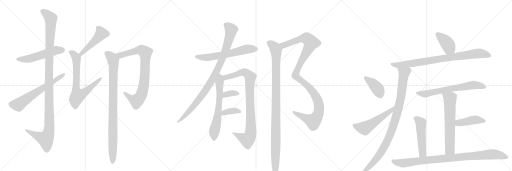
t = 0.00 s
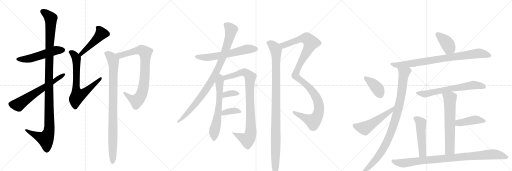
t = 4.12 s
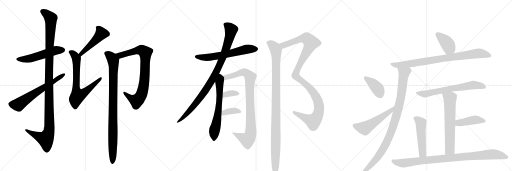
t = 8.25 s
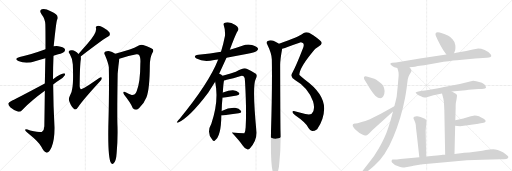
t = 12.37 s
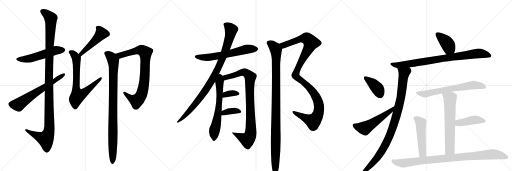
t = 16.50 s
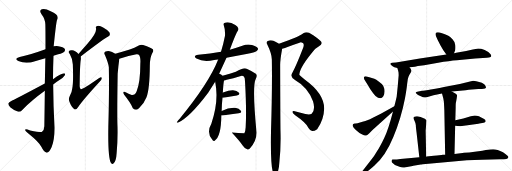
t = 20.62 s

The animated SVG that drew these frames (rendered in a browser with its animation timeline set to each time). Animation: 25 CSS @keyframes rules; one cycle of 20.62 s.

<svg version="1.1" viewBox="0 0 3072 1024" xmlns="http://www.w3.org/2000/svg">
  <g stroke="lightgray" stroke-dasharray="1,1" stroke-width="1" transform="scale(4, 4)">
    <line x1="0" y1="0" x2="256" y2="256"></line>
    <line x1="256" y1="0" x2="0" y2="256"></line>
    <line x1="128" y1="0" x2="128" y2="256"></line>
    <line x1="0" y1="128" x2="256" y2="128"></line>
    <line x1="256" y1="0" x2="512" y2="256"></line>
    <line x1="512" y1="0" x2="256" y2="256"></line>
    <line x1="384" y1="0" x2="384" y2="256"></line>
    <line x1="256" y1="128" x2="512" y2="128"></line>
    <line x1="512" y1="0" x2="768" y2="256"></line>
    <line x1="768" y1="0" x2="512" y2="256"></line>
    <line x1="640" y1="0" x2="640" y2="256"></line>
    <line x1="512" y1="128" x2="768" y2="128"></line>
  </g>
<g transform="scale(1, -1) translate(0, -850)">
   <style type="text/css">
    @keyframes keyframes0 {
      from {
       stroke: black;
       stroke-dashoffset: 529;
       stroke-width: 128;
       }
       63% {
       animation-timing-function: step-end;
       stroke: black;
       stroke-dashoffset: 0;
       stroke-width: 128;
       }
       to {
       stroke: black;
       stroke-width: 1024;
       }
       }
       #make-me-a-hanzi-animation-0 {
         animation: keyframes0 0.680501s both;
         animation-delay: 0.000000s;
         animation-timing-function: linear;
       }
    @keyframes keyframes1 {
      from {
       stroke: black;
       stroke-dashoffset: 1178;
       stroke-width: 128;
       }
       79% {
       animation-timing-function: step-end;
       stroke: black;
       stroke-dashoffset: 0;
       stroke-width: 128;
       }
       to {
       stroke: black;
       stroke-width: 1024;
       }
       }
       #make-me-a-hanzi-animation-1 {
         animation: keyframes1 1.208659s both;
         animation-delay: 0.680501s;
         animation-timing-function: linear;
       }
    @keyframes keyframes2 {
      from {
       stroke: black;
       stroke-dashoffset: 631;
       stroke-width: 128;
       }
       67% {
       animation-timing-function: step-end;
       stroke: black;
       stroke-dashoffset: 0;
       stroke-width: 128;
       }
       to {
       stroke: black;
       stroke-width: 1024;
       }
       }
       #make-me-a-hanzi-animation-2 {
         animation: keyframes2 0.763509s both;
         animation-delay: 1.889160s;
         animation-timing-function: linear;
       }
    @keyframes keyframes3 {
      from {
       stroke: black;
       stroke-dashoffset: 482;
       stroke-width: 128;
       }
       61% {
       animation-timing-function: step-end;
       stroke: black;
       stroke-dashoffset: 0;
       stroke-width: 128;
       }
       to {
       stroke: black;
       stroke-width: 1024;
       }
       }
       #make-me-a-hanzi-animation-3 {
         animation: keyframes3 0.642253s both;
         animation-delay: 2.652669s;
         animation-timing-function: linear;
       }
    @keyframes keyframes4 {
      from {
       stroke: black;
       stroke-dashoffset: 709;
       stroke-width: 128;
       }
       70% {
       animation-timing-function: step-end;
       stroke: black;
       stroke-dashoffset: 0;
       stroke-width: 128;
       }
       to {
       stroke: black;
       stroke-width: 1024;
       }
       }
       #make-me-a-hanzi-animation-4 {
         animation: keyframes4 0.826986s both;
         animation-delay: 3.294922s;
         animation-timing-function: linear;
       }
    @keyframes keyframes5 {
      from {
       stroke: black;
       stroke-dashoffset: 823;
       stroke-width: 128;
       }
       73% {
       animation-timing-function: step-end;
       stroke: black;
       stroke-dashoffset: 0;
       stroke-width: 128;
       }
       to {
       stroke: black;
       stroke-width: 1024;
       }
       }
       #make-me-a-hanzi-animation-5 {
         animation: keyframes5 0.919759s both;
         animation-delay: 4.121908s;
         animation-timing-function: linear;
       }
    @keyframes keyframes6 {
      from {
       stroke: black;
       stroke-dashoffset: 927;
       stroke-width: 128;
       }
       75% {
       animation-timing-function: step-end;
       stroke: black;
       stroke-dashoffset: 0;
       stroke-width: 128;
       }
       to {
       stroke: black;
       stroke-width: 1024;
       }
       }
       #make-me-a-hanzi-animation-6 {
         animation: keyframes6 1.004395s both;
         animation-delay: 5.041667s;
         animation-timing-function: linear;
       }
    @keyframes keyframes7 {
      from {
       stroke: black;
       stroke-dashoffset: 615;
       stroke-width: 128;
       }
       67% {
       animation-timing-function: step-end;
       stroke: black;
       stroke-dashoffset: 0;
       stroke-width: 128;
       }
       to {
       stroke: black;
       stroke-width: 1024;
       }
       }
       #make-me-a-hanzi-animation-7 {
         animation: keyframes7 0.750488s both;
         animation-delay: 6.046061s;
         animation-timing-function: linear;
       }
    @keyframes keyframes8 {
      from {
       stroke: black;
       stroke-dashoffset: 949;
       stroke-width: 128;
       }
       76% {
       animation-timing-function: step-end;
       stroke: black;
       stroke-dashoffset: 0;
       stroke-width: 128;
       }
       to {
       stroke: black;
       stroke-width: 1024;
       }
       }
       #make-me-a-hanzi-animation-8 {
         animation: keyframes8 1.022298s both;
         animation-delay: 6.796549s;
         animation-timing-function: linear;
       }
    @keyframes keyframes9 {
      from {
       stroke: black;
       stroke-dashoffset: 641;
       stroke-width: 128;
       }
       68% {
       animation-timing-function: step-end;
       stroke: black;
       stroke-dashoffset: 0;
       stroke-width: 128;
       }
       to {
       stroke: black;
       stroke-width: 1024;
       }
       }
       #make-me-a-hanzi-animation-9 {
         animation: keyframes9 0.771647s both;
         animation-delay: 7.818848s;
         animation-timing-function: linear;
       }
    @keyframes keyframes10 {
      from {
       stroke: black;
       stroke-dashoffset: 910;
       stroke-width: 128;
       }
       75% {
       animation-timing-function: step-end;
       stroke: black;
       stroke-dashoffset: 0;
       stroke-width: 128;
       }
       to {
       stroke: black;
       stroke-width: 1024;
       }
       }
       #make-me-a-hanzi-animation-10 {
         animation: keyframes10 0.990560s both;
         animation-delay: 8.590495s;
         animation-timing-function: linear;
       }
    @keyframes keyframes11 {
      from {
       stroke: black;
       stroke-dashoffset: 349;
       stroke-width: 128;
       }
       53% {
       animation-timing-function: step-end;
       stroke: black;
       stroke-dashoffset: 0;
       stroke-width: 128;
       }
       to {
       stroke: black;
       stroke-width: 1024;
       }
       }
       #make-me-a-hanzi-animation-11 {
         animation: keyframes11 0.534017s both;
         animation-delay: 9.581055s;
         animation-timing-function: linear;
       }
    @keyframes keyframes12 {
      from {
       stroke: black;
       stroke-dashoffset: 365;
       stroke-width: 128;
       }
       54% {
       animation-timing-function: step-end;
       stroke: black;
       stroke-dashoffset: 0;
       stroke-width: 128;
       }
       to {
       stroke: black;
       stroke-width: 1024;
       }
       }
       #make-me-a-hanzi-animation-12 {
         animation: keyframes12 0.547038s both;
         animation-delay: 10.115072s;
         animation-timing-function: linear;
       }
    @keyframes keyframes13 {
      from {
       stroke: black;
       stroke-dashoffset: 1140;
       stroke-width: 128;
       }
       79% {
       animation-timing-function: step-end;
       stroke: black;
       stroke-dashoffset: 0;
       stroke-width: 128;
       }
       to {
       stroke: black;
       stroke-width: 1024;
       }
       }
       #make-me-a-hanzi-animation-13 {
         animation: keyframes13 1.177734s both;
         animation-delay: 10.662109s;
         animation-timing-function: linear;
       }
    @keyframes keyframes14 {
      from {
       stroke: black;
       stroke-dashoffset: 1056;
       stroke-width: 128;
       }
       77% {
       animation-timing-function: step-end;
       stroke: black;
       stroke-dashoffset: 0;
       stroke-width: 128;
       }
       to {
       stroke: black;
       stroke-width: 1024;
       }
       }
       #make-me-a-hanzi-animation-14 {
         animation: keyframes14 1.109375s both;
         animation-delay: 11.839844s;
         animation-timing-function: linear;
       }
    @keyframes keyframes15 {
      from {
       stroke: black;
       stroke-dashoffset: 398;
       stroke-width: 128;
       }
       56% {
       animation-timing-function: step-end;
       stroke: black;
       stroke-dashoffset: 0;
       stroke-width: 128;
       }
       to {
       stroke: black;
       stroke-width: 1024;
       }
       }
       #make-me-a-hanzi-animation-15 {
         animation: keyframes15 0.573893s both;
         animation-delay: 12.949219s;
         animation-timing-function: linear;
       }
    @keyframes keyframes16 {
      from {
       stroke: black;
       stroke-dashoffset: 853;
       stroke-width: 128;
       }
       74% {
       animation-timing-function: step-end;
       stroke: black;
       stroke-dashoffset: 0;
       stroke-width: 128;
       }
       to {
       stroke: black;
       stroke-width: 1024;
       }
       }
       #make-me-a-hanzi-animation-16 {
         animation: keyframes16 0.944173s both;
         animation-delay: 13.523112s;
         animation-timing-function: linear;
       }
    @keyframes keyframes17 {
      from {
       stroke: black;
       stroke-dashoffset: 988;
       stroke-width: 128;
       }
       76% {
       animation-timing-function: step-end;
       stroke: black;
       stroke-dashoffset: 0;
       stroke-width: 128;
       }
       to {
       stroke: black;
       stroke-width: 1024;
       }
       }
       #make-me-a-hanzi-animation-17 {
         animation: keyframes17 1.054036s both;
         animation-delay: 14.467285s;
         animation-timing-function: linear;
       }
    @keyframes keyframes18 {
      from {
       stroke: black;
       stroke-dashoffset: 394;
       stroke-width: 128;
       }
       56% {
       animation-timing-function: step-end;
       stroke: black;
       stroke-dashoffset: 0;
       stroke-width: 128;
       }
       to {
       stroke: black;
       stroke-width: 1024;
       }
       }
       #make-me-a-hanzi-animation-18 {
         animation: keyframes18 0.570638s both;
         animation-delay: 15.521322s;
         animation-timing-function: linear;
       }
    @keyframes keyframes19 {
      from {
       stroke: black;
       stroke-dashoffset: 535;
       stroke-width: 128;
       }
       64% {
       animation-timing-function: step-end;
       stroke: black;
       stroke-dashoffset: 0;
       stroke-width: 128;
       }
       to {
       stroke: black;
       stroke-width: 1024;
       }
       }
       #make-me-a-hanzi-animation-19 {
         animation: keyframes19 0.685384s both;
         animation-delay: 16.091960s;
         animation-timing-function: linear;
       }
    @keyframes keyframes20 {
      from {
       stroke: black;
       stroke-dashoffset: 669;
       stroke-width: 128;
       }
       69% {
       animation-timing-function: step-end;
       stroke: black;
       stroke-dashoffset: 0;
       stroke-width: 128;
       }
       to {
       stroke: black;
       stroke-width: 1024;
       }
       }
       #make-me-a-hanzi-animation-20 {
         animation: keyframes20 0.794434s both;
         animation-delay: 16.777344s;
         animation-timing-function: linear;
       }
    @keyframes keyframes21 {
      from {
       stroke: black;
       stroke-dashoffset: 641;
       stroke-width: 128;
       }
       68% {
       animation-timing-function: step-end;
       stroke: black;
       stroke-dashoffset: 0;
       stroke-width: 128;
       }
       to {
       stroke: black;
       stroke-width: 1024;
       }
       }
       #make-me-a-hanzi-animation-21 {
         animation: keyframes21 0.771647s both;
         animation-delay: 17.571777s;
         animation-timing-function: linear;
       }
    @keyframes keyframes22 {
      from {
       stroke: black;
       stroke-dashoffset: 428;
       stroke-width: 128;
       }
       58% {
       animation-timing-function: step-end;
       stroke: black;
       stroke-dashoffset: 0;
       stroke-width: 128;
       }
       to {
       stroke: black;
       stroke-width: 1024;
       }
       }
       #make-me-a-hanzi-animation-22 {
         animation: keyframes22 0.598307s both;
         animation-delay: 18.343424s;
         animation-timing-function: linear;
       }
    @keyframes keyframes23 {
      from {
       stroke: black;
       stroke-dashoffset: 508;
       stroke-width: 128;
       }
       62% {
       animation-timing-function: step-end;
       stroke: black;
       stroke-dashoffset: 0;
       stroke-width: 128;
       }
       to {
       stroke: black;
       stroke-width: 1024;
       }
       }
       #make-me-a-hanzi-animation-23 {
         animation: keyframes23 0.663411s both;
         animation-delay: 18.941732s;
         animation-timing-function: linear;
       }
    @keyframes keyframes24 {
      from {
       stroke: black;
       stroke-dashoffset: 942;
       stroke-width: 128;
       }
       75% {
       animation-timing-function: step-end;
       stroke: black;
       stroke-dashoffset: 0;
       stroke-width: 128;
       }
       to {
       stroke: black;
       stroke-width: 1024;
       }
       }
       #make-me-a-hanzi-animation-24 {
         animation: keyframes24 1.016602s both;
         animation-delay: 19.605143s;
         animation-timing-function: linear;
       }
</style>
<path d="M 321 516 Q 334 522 349 525 Q 380 535 386 541 Q 393 550 388 558 Q 381 570 350 574 Q 335 575 322 573 L 273 555 Q 174 519 118 509 Q 81 499 110 485 Q 156 464 210 484 Q 240 493 272 502 L 321 516 Z" fill="lightgray"></path> 
<path d="M 269 306 Q 268 212 266 93 Q 265 69 252 60 Q 245 56 181 68 Q 148 81 151 71 Q 152 64 172 48 Q 233 -1 248 -30 Q 264 -63 280 -65 Q 295 -66 310 -31 Q 328 14 327 88 Q 320 215 319 344 L 318 376 Q 318 446 321 516 L 322 573 Q 337 717 342 731 Q 360 761 304 783 Q 270 802 251 795 Q 233 789 249 766 Q 271 738 272 705 Q 273 689 273 555 L 272 502 Q 271 438 269 350 L 269 306 Z" fill="lightgray"></path> 
<path d="M 269 350 Q 77 248 68 245 Q 53 239 50 230 Q 49 221 63 206 Q 82 190 106 182 Q 122 178 132 190 Q 189 248 269 306 L 319 344 Q 338 360 359 373 Q 378 383 388 398 Q 395 411 384 411 Q 368 410 318 376 L 269 350 Z" fill="lightgray"></path> 
<path d="M 484 512 Q 634 626 647 630 Q 666 640 656 657 Q 643 673 619 686 Q 597 699 584 695 Q 572 694 576 681 Q 583 653 522 585 Q 497 557 471 527 C 451 504 460 494 484 512 Z" fill="lightgray"></path> 
<path d="M 471 527 Q 449 548 434 549 Q 422 552 416 547 Q 407 540 418 528 Q 437 494 437 464 Q 441 358 434 323 Q 431 295 420 278 Q 408 257 418 237 Q 430 206 446 196 Q 456 189 468 208 Q 496 250 595 358 Q 611 373 611 380 Q 611 393 593 381 Q 494 312 485 315 Q 479 318 478 334 Q 479 461 485 494 Q 486 504 484 512 C 484 516 484 516 471 527 Z" fill="lightgray"></path> 
<path d="M 716 498 Q 774 517 819 525 Q 829 526 833 523 Q 845 510 842 468 Q 842 356 820 304 Q 810 279 790 281 Q 771 288 754 297 Q 732 307 745 282 Q 782 236 797 202 Q 819 183 835 203 Q 863 228 879 268 Q 898 317 899 457 Q 899 506 914 533 Q 924 546 917 555 Q 908 565 859 581 Q 840 587 824 573 Q 799 558 692 528 C 663 520 687 489 716 498 Z" fill="lightgray"></path> 
<path d="M 692 528 Q 670 543 658 544 Q 646 548 630 540 Q 621 531 629 522 Q 651 470 653 447 Q 656 308 650 89 Q 647 -98 666 -127 Q 672 -134 679 -132 Q 697 -120 700 -65 Q 707 13 705 90 Q 702 156 706 409 Q 710 454 716 498 C 718 513 718 513 692 528 Z" fill="lightgray"></path> 
<path d="M 1359 504 Q 1420 517 1486 529 Q 1535 539 1542 547 Q 1551 554 1547 562 Q 1540 574 1512 581 Q 1484 588 1454 577 Q 1417 564 1379 553 L 1326 540 Q 1262 528 1190 522 Q 1154 516 1179 500 Q 1221 476 1285 491 Q 1295 494 1309 494 L 1359 504 Z" fill="lightgray"></path> 
<path d="M 1315 408 L 1359 504 L 1379 553 Q 1418 658 1427 667 Q 1433 674 1429 683 Q 1426 692 1412 701 Q 1375 725 1346 713 Q 1339 709 1343 698 Q 1352 674 1350 637 Q 1340 586 1326 540 L 1309 494 Q 1254 353 1078 139 Q 1071 132 1063 121 Q 1056 115 1067 114 Q 1136 144 1249 294 L 1291 361 L 1315 408 Z" fill="lightgray"></path> 
<path d="M 1330 185 Q 1331 230 1335 264 L 1337 295 Q 1340 349 1344 368 C 1347 388 1347 388 1335 397 Q 1328 404 1315 408 C 1287 420 1285 390 1291 361 Q 1315 246 1268 109 Q 1238 57 1272 15 Q 1279 2 1288 7 Q 1327 32 1328 158 L 1330 185 Z" fill="lightgray"></path> 
<path d="M 1344 368 Q 1351 369 1360 372 Q 1400 382 1440 394 Q 1455 400 1463 392 Q 1470 385 1470 364 Q 1480 192 1474 87 Q 1473 63 1466 52 Q 1430 53 1392 56 Q 1391 56 1392 54 Q 1434 9 1456 -22 Q 1468 -40 1483 -45 Q 1490 -49 1499 -40 Q 1541 8 1539 58 Q 1512 340 1535 379 Q 1547 398 1535 408 Q 1514 424 1480 439 Q 1462 448 1415 420 Q 1382 408 1335 397 C 1306 390 1315 361 1344 368 Z" fill="lightgray"></path> 
<path d="M 1335 264 L 1341 264 Q 1387 273 1421 278 Q 1443 284 1434 295 Q 1422 308 1398 310 Q 1376 311 1338 296 Q 1337 296 1337 295 C 1311 280 1305 264 1335 264 Z" fill="lightgray"></path> 
<path d="M 1328 158 L 1335 158 Q 1390 165 1432 171 Q 1454 175 1445 187 Q 1435 200 1411 204 Q 1374 207 1330 185 C 1303 172 1298 158 1328 158 Z" fill="lightgray"></path> 
<path d="M 1693 559 Q 1709 560 1729 570 Q 1768 585 1801 596 Q 1805 599 1817 593 Q 1827 586 1819 564 Q 1777 455 1755 416 Q 1748 404 1749 397 Q 1748 384 1770 371 Q 1846 328 1878 244 Q 1894 193 1870 168 Q 1857 161 1832 167 L 1763 185 Q 1756 186 1755 179 Q 1756 172 1771 159 Q 1837 114 1851 83 Q 1860 67 1873 65 Q 1886 64 1903 76 Q 1943 130 1945 198 Q 1946 288 1830 372 Q 1797 399 1796 402 Q 1796 441 1867 529 Q 1886 559 1914 573 Q 1944 591 1917 611 Q 1878 644 1854 655 Q 1835 661 1820 651 Q 1793 629 1674 588 C 1646 578 1664 551 1693 559 Z" fill="lightgray"></path> 
<path d="M 1674 588 Q 1646 606 1633 608 Q 1620 612 1604 603 Q 1595 596 1603 585 Q 1630 530 1631 494 Q 1634 326 1626 63 Q 1622 -165 1642 -191 Q 1648 -198 1655 -196 Q 1673 -184 1676 -126 Q 1686 -32 1683 63 Q 1682 99 1681 461 Q 1681 494 1693 559 C 1696 575 1696 575 1674 588 Z" fill="lightgray"></path> 
<path d="M 2724 531 L 2731 550 Q 2734 560 2732 580 Q 2730 599 2715 615 Q 2700 631 2690 636 Q 2624 668 2614 652 Q 2612 646 2614 640 Q 2616 634 2627 610 L 2644 577 L 2660 550 L 2678 524 C 2695 499 2714 503 2724 531 Z" fill="lightgray"></path> 
<path d="M 2457 447 L 2490 451 L 2507 455 L 2545 460 L 2629 474 Q 2697 486 2742 489 L 2851 500 L 2921 505 Q 2935 506 2940 508 Q 2953 511 2943.5 525.5 Q 2934 540 2908 550.5 Q 2882 561 2862 559 L 2837 554 Q 2817 549 2797 545 L 2737 534 Q 2734 532 2724 531 L 2678 524 L 2519 500 L 2376 476 L 2354 474 Q 2345 472 2342 469 Q 2341 465 2350 458 Q 2354 456 2358 452 Q 2362 448 2384 443 L 2457 447 Z" fill="lightgray"></path> 
<path d="M 2358 182 Q 2330 74 2306 24 Q 2282 -27 2262 -57 Q 2244 -89 2225 -111 L 2176 -174 L 2159 -193 Q 2149 -206 2154 -210 Q 2159 -213 2166 -208 L 2192 -187 Q 2229 -159 2247 -142 Q 2313 -85 2360 29 Q 2407 143 2430 262 Q 2440 317 2443 349 Q 2446 380 2451 390 Q 2455 400 2462 411 Q 2469 422 2469 426 Q 2465 440 2457 447 C 2442 473 2375 472 2384 443 L 2389 427 Q 2392 420 2392 400 L 2387 340 L 2380 271 Q 2377 256 2366 214 L 2358 182 Z" fill="lightgray"></path> 
<path d="M 2200 392 Q 2189 394 2185.5 391 Q 2182 388 2184 383 Q 2184 376 2187 372 L 2204 346 L 2222 315 Q 2237 292 2253 275 Q 2285 248 2300 274 Q 2316 303 2299 336 Q 2292 349 2274 361 Q 2256 375 2246 378 L 2216 388 L 2200 392 Z" fill="lightgray"></path> 
<path d="M 2116 101 Q 2115 89 2137 70 Q 2158 50 2174 44 Q 2187 37 2192 38 Q 2196 38 2206 43 L 2216 51 L 2235 71 L 2358 182 C 2380 202 2392 229 2366 214 L 2285 168 L 2237 144 Q 2219 133 2204 129 Q 2194 124 2175 120 L 2145 112 Q 2132 110 2129 110 Q 2116 110 2116 101 Z" fill="lightgray"></path> 
<path d="M 2711 302 L 2794 310 Q 2812 312 2831 314 L 2870 317 L 2891 317 Q 2916 318 2916 326 Q 2916 334 2905.5 345 Q 2895 356 2869 361 Q 2843 366 2839 366 Q 2835 366 2820 362 L 2802 357 L 2759 347 L 2680 332 Q 2652 326 2594 316 Q 2536 306 2533 306 L 2510 302 Q 2484 298 2500 289 Q 2505 282 2514.5 278.5 Q 2524 275 2538 268 Q 2553 266 2560 267 L 2601 279 L 2652 290 L 2711 302 Z" fill="lightgray"></path> 
<path d="M 2727 -73 L 2731 96 L 2732 130 L 2734 205 Q 2734 234 2736 238 Q 2737 242 2740 260 Q 2743 278 2742 279 Q 2740 286 2732 290 Q 2727 294 2711 302 C 2684 316 2644 319 2652 290 L 2660 260 Q 2665 240 2665 211 L 2666 189 L 2671 -78 C 2672 -108 2726 -103 2727 -73 Z" fill="lightgray"></path> 
<path d="M 2731 96 L 2761 94 L 2871 108 L 2874 110 L 2876 110 L 2902 114 Q 2912 115 2914 123 Q 2915 131 2902 138 Q 2872 158 2849 158 L 2825 154 L 2780 140 L 2732 130 C 2703 124 2701 98 2731 96 Z" fill="lightgray"></path> 
<path d="M 2557 -89 L 2554 66 L 2559 128 Q 2558 131 2549 138 Q 2516 156 2499 153 Q 2482 150 2481 146 Q 2479 142 2487 126 Q 2495 109 2495 100 Q 2495 91 2499 59 L 2516 -93 C 2519 -123 2558 -119 2557 -89 Z" fill="lightgray"></path> 
<path d="M 2467 -147 Q 2477 -145 2480 -144 L 2525 -136 Q 2527 -136 2537 -135 L 2604 -128 L 2801 -111 L 2892 -108 L 3003 -105 Q 3050 -105 3050 -92 Q 3051 -89 3045 -83.5 Q 3039 -78 3018 -63 Q 2983 -44 2959 -44 L 2939 -46 L 2915 -49 L 2894 -53 L 2837 -61 Q 2820 -64 2784 -66 Q 2778 -68 2763 -69 L 2727 -73 L 2671 -78 L 2657 -78 Q 2644 -79 2603 -84 L 2573 -87 L 2559 -88 L 2557 -89 L 2516 -93 L 2484 -96 L 2402 -103 Q 2377 -106 2369 -106 L 2356 -106 Q 2352 -106 2350 -112.5 Q 2348 -119 2352 -124 Q 2366 -142 2397 -150 Q 2411 -156 2426 -154 L 2467 -147 Z" fill="lightgray"></path> 
      <clipPath id="make-me-a-hanzi-clip-0">
      <path d="M 321 516 Q 334 522 349 525 Q 380 535 386 541 Q 393 550 388 558 Q 381 570 350 574 Q 335 575 322 573 L 273 555 Q 174 519 118 509 Q 81 499 110 485 Q 156 464 210 484 Q 240 493 272 502 L 321 516 Z" fill="lightgray"></path>
      </clipPath>
      <path clip-path="url(#make-me-a-hanzi-clip-0)" d="M 111 498 L 170 497 L 331 548 L 376 551 " fill="none" id="make-me-a-hanzi-animation-0" stroke-dasharray="401 802" stroke-linecap="round"></path>

      <clipPath id="make-me-a-hanzi-clip-1">
      <path d="M 269 306 Q 268 212 266 93 Q 265 69 252 60 Q 245 56 181 68 Q 148 81 151 71 Q 152 64 172 48 Q 233 -1 248 -30 Q 264 -63 280 -65 Q 295 -66 310 -31 Q 328 14 327 88 Q 320 215 319 344 L 318 376 Q 318 446 321 516 L 322 573 Q 337 717 342 731 Q 360 761 304 783 Q 270 802 251 795 Q 233 789 249 766 Q 271 738 272 705 Q 273 689 273 555 L 272 502 Q 271 438 269 350 L 269 306 Z" fill="lightgray"></path>
      </clipPath>
      <path clip-path="url(#make-me-a-hanzi-clip-1)" d="M 257 780 L 274 772 L 305 739 L 293 392 L 296 79 L 290 47 L 274 17 L 170 61 L 168 68 L 157 68 " fill="none" id="make-me-a-hanzi-animation-1" stroke-dasharray="1050 2100" stroke-linecap="round"></path>

      <clipPath id="make-me-a-hanzi-clip-2">
      <path d="M 269 350 Q 77 248 68 245 Q 53 239 50 230 Q 49 221 63 206 Q 82 190 106 182 Q 122 178 132 190 Q 189 248 269 306 L 319 344 Q 338 360 359 373 Q 378 383 388 398 Q 395 411 384 411 Q 368 410 318 376 L 269 350 Z" fill="lightgray"></path>
      </clipPath>
      <path clip-path="url(#make-me-a-hanzi-clip-2)" d="M 62 228 L 110 222 L 241 314 L 382 403 " fill="none" id="make-me-a-hanzi-animation-2" stroke-dasharray="503 1006" stroke-linecap="round"></path>

      <clipPath id="make-me-a-hanzi-clip-3">
      <path d="M 484 512 Q 634 626 647 630 Q 666 640 656 657 Q 643 673 619 686 Q 597 699 584 695 Q 572 694 576 681 Q 583 653 522 585 Q 497 557 471 527 C 451 504 460 494 484 512 Z" fill="lightgray"></path>
      </clipPath>
      <path clip-path="url(#make-me-a-hanzi-clip-3)" d="M 584 686 L 609 650 L 528 563 L 495 537 L 491 527 L 481 529 " fill="none" id="make-me-a-hanzi-animation-3" stroke-dasharray="354 708" stroke-linecap="round"></path>

      <clipPath id="make-me-a-hanzi-clip-4">
      <path d="M 471 527 Q 449 548 434 549 Q 422 552 416 547 Q 407 540 418 528 Q 437 494 437 464 Q 441 358 434 323 Q 431 295 420 278 Q 408 257 418 237 Q 430 206 446 196 Q 456 189 468 208 Q 496 250 595 358 Q 611 373 611 380 Q 611 393 593 381 Q 494 312 485 315 Q 479 318 478 334 Q 479 461 485 494 Q 486 504 484 512 C 484 516 484 516 471 527 Z" fill="lightgray"></path>
      </clipPath>
      <path clip-path="url(#make-me-a-hanzi-clip-4)" d="M 424 538 L 450 516 L 459 495 L 457 310 L 467 277 L 506 294 L 565 349 L 581 356 L 584 369 L 595 370 L 602 379 " fill="none" id="make-me-a-hanzi-animation-4" stroke-dasharray="581 1162" stroke-linecap="round"></path>

      <clipPath id="make-me-a-hanzi-clip-5">
      <path d="M 716 498 Q 774 517 819 525 Q 829 526 833 523 Q 845 510 842 468 Q 842 356 820 304 Q 810 279 790 281 Q 771 288 754 297 Q 732 307 745 282 Q 782 236 797 202 Q 819 183 835 203 Q 863 228 879 268 Q 898 317 899 457 Q 899 506 914 533 Q 924 546 917 555 Q 908 565 859 581 Q 840 587 824 573 Q 799 558 692 528 C 663 520 687 489 716 498 Z" fill="lightgray"></path>
      </clipPath>
      <path clip-path="url(#make-me-a-hanzi-clip-5)" d="M 704 529 L 723 518 L 848 551 L 872 535 L 866 367 L 844 274 L 820 246 L 790 258 L 747 291 " fill="none" id="make-me-a-hanzi-animation-5" stroke-dasharray="695 1390" stroke-linecap="round"></path>

      <clipPath id="make-me-a-hanzi-clip-6">
      <path d="M 692 528 Q 670 543 658 544 Q 646 548 630 540 Q 621 531 629 522 Q 651 470 653 447 Q 656 308 650 89 Q 647 -98 666 -127 Q 672 -134 679 -132 Q 697 -120 700 -65 Q 707 13 705 90 Q 702 156 706 409 Q 710 454 716 498 C 718 513 718 513 692 528 Z" fill="lightgray"></path>
      </clipPath>
      <path clip-path="url(#make-me-a-hanzi-clip-6)" d="M 637 531 L 671 503 L 682 465 L 675 -122 " fill="none" id="make-me-a-hanzi-animation-6" stroke-dasharray="799 1598" stroke-linecap="round"></path>

      <clipPath id="make-me-a-hanzi-clip-7">
      <path d="M 1359 504 Q 1420 517 1486 529 Q 1535 539 1542 547 Q 1551 554 1547 562 Q 1540 574 1512 581 Q 1484 588 1454 577 Q 1417 564 1379 553 L 1326 540 Q 1262 528 1190 522 Q 1154 516 1179 500 Q 1221 476 1285 491 Q 1295 494 1309 494 L 1359 504 Z" fill="lightgray"></path>
      </clipPath>
      <path clip-path="url(#make-me-a-hanzi-clip-7)" d="M 1182 512 L 1228 505 L 1272 509 L 1469 554 L 1535 558 " fill="none" id="make-me-a-hanzi-animation-7" stroke-dasharray="487 974" stroke-linecap="round"></path>

      <clipPath id="make-me-a-hanzi-clip-8">
      <path d="M 1315 408 L 1359 504 L 1379 553 Q 1418 658 1427 667 Q 1433 674 1429 683 Q 1426 692 1412 701 Q 1375 725 1346 713 Q 1339 709 1343 698 Q 1352 674 1350 637 Q 1340 586 1326 540 L 1309 494 Q 1254 353 1078 139 Q 1071 132 1063 121 Q 1056 115 1067 114 Q 1136 144 1249 294 L 1291 361 L 1315 408 Z" fill="lightgray"></path>
      </clipPath>
      <path clip-path="url(#make-me-a-hanzi-clip-8)" d="M 1355 703 L 1387 673 L 1380 637 L 1347 531 L 1300 423 L 1269 365 L 1188 246 L 1131 179 L 1069 120 " fill="none" id="make-me-a-hanzi-animation-8" stroke-dasharray="821 1642" stroke-linecap="round"></path>

      <clipPath id="make-me-a-hanzi-clip-9">
      <path d="M 1330 185 Q 1331 230 1335 264 L 1337 295 Q 1340 349 1344 368 C 1347 388 1347 388 1335 397 Q 1328 404 1315 408 C 1287 420 1285 390 1291 361 Q 1315 246 1268 109 Q 1238 57 1272 15 Q 1279 2 1288 7 Q 1327 32 1328 158 L 1330 185 Z" fill="lightgray"></path>
      </clipPath>
      <path clip-path="url(#make-me-a-hanzi-clip-9)" d="M 1318 399 L 1322 389 L 1316 244 L 1283 17 " fill="none" id="make-me-a-hanzi-animation-9" stroke-dasharray="513 1026" stroke-linecap="round"></path>

      <clipPath id="make-me-a-hanzi-clip-10">
      <path d="M 1344 368 Q 1351 369 1360 372 Q 1400 382 1440 394 Q 1455 400 1463 392 Q 1470 385 1470 364 Q 1480 192 1474 87 Q 1473 63 1466 52 Q 1430 53 1392 56 Q 1391 56 1392 54 Q 1434 9 1456 -22 Q 1468 -40 1483 -45 Q 1490 -49 1499 -40 Q 1541 8 1539 58 Q 1512 340 1535 379 Q 1547 398 1535 408 Q 1514 424 1480 439 Q 1462 448 1415 420 Q 1382 408 1335 397 C 1306 390 1315 361 1344 368 Z" fill="lightgray"></path>
      </clipPath>
      <path clip-path="url(#make-me-a-hanzi-clip-10)" d="M 1346 377 L 1354 386 L 1460 418 L 1478 413 L 1502 389 L 1498 301 L 1506 68 L 1499 33 L 1484 13 L 1475 15 L 1400 50 L 1400 55 " fill="none" id="make-me-a-hanzi-animation-10" stroke-dasharray="782 1564" stroke-linecap="round"></path>

      <clipPath id="make-me-a-hanzi-clip-11">
      <path d="M 1335 264 L 1341 264 Q 1387 273 1421 278 Q 1443 284 1434 295 Q 1422 308 1398 310 Q 1376 311 1338 296 Q 1337 296 1337 295 C 1311 280 1305 264 1335 264 Z" fill="lightgray"></path>
      </clipPath>
      <path clip-path="url(#make-me-a-hanzi-clip-11)" d="M 1338 272 L 1347 274 L 1353 285 L 1382 291 L 1424 289 " fill="none" id="make-me-a-hanzi-animation-11" stroke-dasharray="221 442" stroke-linecap="round"></path>

      <clipPath id="make-me-a-hanzi-clip-12">
      <path d="M 1328 158 L 1335 158 Q 1390 165 1432 171 Q 1454 175 1445 187 Q 1435 200 1411 204 Q 1374 207 1330 185 C 1303 172 1298 158 1328 158 Z" fill="lightgray"></path>
      </clipPath>
      <path clip-path="url(#make-me-a-hanzi-clip-12)" d="M 1332 165 L 1345 175 L 1382 184 L 1436 181 " fill="none" id="make-me-a-hanzi-animation-12" stroke-dasharray="237 474" stroke-linecap="round"></path>

      <clipPath id="make-me-a-hanzi-clip-13">
      <path d="M 1693 559 Q 1709 560 1729 570 Q 1768 585 1801 596 Q 1805 599 1817 593 Q 1827 586 1819 564 Q 1777 455 1755 416 Q 1748 404 1749 397 Q 1748 384 1770 371 Q 1846 328 1878 244 Q 1894 193 1870 168 Q 1857 161 1832 167 L 1763 185 Q 1756 186 1755 179 Q 1756 172 1771 159 Q 1837 114 1851 83 Q 1860 67 1873 65 Q 1886 64 1903 76 Q 1943 130 1945 198 Q 1946 288 1830 372 Q 1797 399 1796 402 Q 1796 441 1867 529 Q 1886 559 1914 573 Q 1944 591 1917 611 Q 1878 644 1854 655 Q 1835 661 1820 651 Q 1793 629 1674 588 C 1646 578 1664 551 1693 559 Z" fill="lightgray"></path>
      </clipPath>
      <path clip-path="url(#make-me-a-hanzi-clip-13)" d="M 1686 589 L 1705 579 L 1801 616 L 1837 621 L 1866 595 L 1792 453 L 1773 398 L 1842 340 L 1884 290 L 1911 234 L 1912 180 L 1899 145 L 1878 124 L 1762 177 " fill="none" id="make-me-a-hanzi-animation-13" stroke-dasharray="1012 2024" stroke-linecap="round"></path>

      <clipPath id="make-me-a-hanzi-clip-14">
      <path d="M 1674 588 Q 1646 606 1633 608 Q 1620 612 1604 603 Q 1595 596 1603 585 Q 1630 530 1631 494 Q 1634 326 1626 63 Q 1622 -165 1642 -191 Q 1648 -198 1655 -196 Q 1673 -184 1676 -126 Q 1686 -32 1683 63 Q 1682 99 1681 461 Q 1681 494 1693 559 C 1696 575 1696 575 1674 588 Z" fill="lightgray"></path>
      </clipPath>
      <path clip-path="url(#make-me-a-hanzi-clip-14)" d="M 1611 594 L 1649 565 L 1657 519 L 1651 -186 " fill="none" id="make-me-a-hanzi-animation-14" stroke-dasharray="928 1856" stroke-linecap="round"></path>

      <clipPath id="make-me-a-hanzi-clip-15">
      <path d="M 2724 531 L 2731 550 Q 2734 560 2732 580 Q 2730 599 2715 615 Q 2700 631 2690 636 Q 2624 668 2614 652 Q 2612 646 2614 640 Q 2616 634 2627 610 L 2644 577 L 2660 550 L 2678 524 C 2695 499 2714 503 2724 531 Z" fill="lightgray"></path>
      </clipPath>
      <path clip-path="url(#make-me-a-hanzi-clip-15)" d="M 2623 646 L 2674 602 L 2715 540 " fill="none" id="make-me-a-hanzi-animation-15" stroke-dasharray="270 540" stroke-linecap="round"></path>

      <clipPath id="make-me-a-hanzi-clip-16">
      <path d="M 2457 447 L 2490 451 L 2507 455 L 2545 460 L 2629 474 Q 2697 486 2742 489 L 2851 500 L 2921 505 Q 2935 506 2940 508 Q 2953 511 2943.5 525.5 Q 2934 540 2908 550.5 Q 2882 561 2862 559 L 2837 554 Q 2817 549 2797 545 L 2737 534 Q 2734 532 2724 531 L 2678 524 L 2519 500 L 2376 476 L 2354 474 Q 2345 472 2342 469 Q 2341 465 2350 458 Q 2354 456 2358 452 Q 2362 448 2384 443 L 2457 447 Z" fill="lightgray"></path>
      </clipPath>
      <path clip-path="url(#make-me-a-hanzi-clip-16)" d="M 2350 466 L 2379 459 L 2419 463 L 2861 530 L 2892 530 L 2939 517 " fill="none" id="make-me-a-hanzi-animation-16" stroke-dasharray="725 1450" stroke-linecap="round"></path>

      <clipPath id="make-me-a-hanzi-clip-17">
      <path d="M 2358 182 Q 2330 74 2306 24 Q 2282 -27 2262 -57 Q 2244 -89 2225 -111 L 2176 -174 L 2159 -193 Q 2149 -206 2154 -210 Q 2159 -213 2166 -208 L 2192 -187 Q 2229 -159 2247 -142 Q 2313 -85 2360 29 Q 2407 143 2430 262 Q 2440 317 2443 349 Q 2446 380 2451 390 Q 2455 400 2462 411 Q 2469 422 2469 426 Q 2465 440 2457 447 C 2442 473 2375 472 2384 443 L 2389 427 Q 2392 420 2392 400 L 2387 340 L 2380 271 Q 2377 256 2366 214 L 2358 182 Z" fill="lightgray"></path>
      </clipPath>
      <path clip-path="url(#make-me-a-hanzi-clip-17)" d="M 2391 441 L 2424 410 L 2401 245 L 2347 59 L 2321 -3 L 2265 -94 L 2160 -205 " fill="none" id="make-me-a-hanzi-animation-17" stroke-dasharray="860 1720" stroke-linecap="round"></path>

      <clipPath id="make-me-a-hanzi-clip-18">
      <path d="M 2200 392 Q 2189 394 2185.5 391 Q 2182 388 2184 383 Q 2184 376 2187 372 L 2204 346 L 2222 315 Q 2237 292 2253 275 Q 2285 248 2300 274 Q 2316 303 2299 336 Q 2292 349 2274 361 Q 2256 375 2246 378 L 2216 388 L 2200 392 Z" fill="lightgray"></path>
      </clipPath>
      <path clip-path="url(#make-me-a-hanzi-clip-18)" d="M 2193 385 L 2258 328 L 2281 282 " fill="none" id="make-me-a-hanzi-animation-18" stroke-dasharray="266 532" stroke-linecap="round"></path>

      <clipPath id="make-me-a-hanzi-clip-19">
      <path d="M 2116 101 Q 2115 89 2137 70 Q 2158 50 2174 44 Q 2187 37 2192 38 Q 2196 38 2206 43 L 2216 51 L 2235 71 L 2358 182 C 2380 202 2392 229 2366 214 L 2285 168 L 2237 144 Q 2219 133 2204 129 Q 2194 124 2175 120 L 2145 112 Q 2132 110 2129 110 Q 2116 110 2116 101 Z" fill="lightgray"></path>
      </clipPath>
      <path clip-path="url(#make-me-a-hanzi-clip-19)" d="M 2127 99 L 2192 83 L 2344 186 L 2359 210 " fill="none" id="make-me-a-hanzi-animation-19" stroke-dasharray="407 814" stroke-linecap="round"></path>

      <clipPath id="make-me-a-hanzi-clip-20">
      <path d="M 2711 302 L 2794 310 Q 2812 312 2831 314 L 2870 317 L 2891 317 Q 2916 318 2916 326 Q 2916 334 2905.5 345 Q 2895 356 2869 361 Q 2843 366 2839 366 Q 2835 366 2820 362 L 2802 357 L 2759 347 L 2680 332 Q 2652 326 2594 316 Q 2536 306 2533 306 L 2510 302 Q 2484 298 2500 289 Q 2505 282 2514.5 278.5 Q 2524 275 2538 268 Q 2553 266 2560 267 L 2601 279 L 2652 290 L 2711 302 Z" fill="lightgray"></path>
      </clipPath>
      <path clip-path="url(#make-me-a-hanzi-clip-20)" d="M 2503 297 L 2525 289 L 2555 288 L 2839 340 L 2872 339 L 2908 328 " fill="none" id="make-me-a-hanzi-animation-20" stroke-dasharray="541 1082" stroke-linecap="round"></path>

      <clipPath id="make-me-a-hanzi-clip-21">
      <path d="M 2727 -73 L 2731 96 L 2732 130 L 2734 205 Q 2734 234 2736 238 Q 2737 242 2740 260 Q 2743 278 2742 279 Q 2740 286 2732 290 Q 2727 294 2711 302 C 2684 316 2644 319 2652 290 L 2660 260 Q 2665 240 2665 211 L 2666 189 L 2671 -78 C 2672 -108 2726 -103 2727 -73 Z" fill="lightgray"></path>
      </clipPath>
      <path clip-path="url(#make-me-a-hanzi-clip-21)" d="M 2661 284 L 2700 260 L 2699 -47 L 2677 -70 " fill="none" id="make-me-a-hanzi-animation-21" stroke-dasharray="513 1026" stroke-linecap="round"></path>

      <clipPath id="make-me-a-hanzi-clip-22">
      <path d="M 2731 96 L 2761 94 L 2871 108 L 2874 110 L 2876 110 L 2902 114 Q 2912 115 2914 123 Q 2915 131 2902 138 Q 2872 158 2849 158 L 2825 154 L 2780 140 L 2732 130 C 2703 124 2701 98 2731 96 Z" fill="lightgray"></path>
      </clipPath>
      <path clip-path="url(#make-me-a-hanzi-clip-22)" d="M 2739 101 L 2748 113 L 2835 130 L 2872 131 L 2903 124 " fill="none" id="make-me-a-hanzi-animation-22" stroke-dasharray="300 600" stroke-linecap="round"></path>

      <clipPath id="make-me-a-hanzi-clip-23">
      <path d="M 2557 -89 L 2554 66 L 2559 128 Q 2558 131 2549 138 Q 2516 156 2499 153 Q 2482 150 2481 146 Q 2479 142 2487 126 Q 2495 109 2495 100 Q 2495 91 2499 59 L 2516 -93 C 2519 -123 2558 -119 2557 -89 Z" fill="lightgray"></path>
      </clipPath>
      <path clip-path="url(#make-me-a-hanzi-clip-23)" d="M 2487 143 L 2517 123 L 2526 107 L 2535 -71 L 2522 -85 " fill="none" id="make-me-a-hanzi-animation-23" stroke-dasharray="380 760" stroke-linecap="round"></path>

      <clipPath id="make-me-a-hanzi-clip-24">
      <path d="M 2467 -147 Q 2477 -145 2480 -144 L 2525 -136 Q 2527 -136 2537 -135 L 2604 -128 L 2801 -111 L 2892 -108 L 3003 -105 Q 3050 -105 3050 -92 Q 3051 -89 3045 -83.5 Q 3039 -78 3018 -63 Q 2983 -44 2959 -44 L 2939 -46 L 2915 -49 L 2894 -53 L 2837 -61 Q 2820 -64 2784 -66 Q 2778 -68 2763 -69 L 2727 -73 L 2671 -78 L 2657 -78 Q 2644 -79 2603 -84 L 2573 -87 L 2559 -88 L 2557 -89 L 2516 -93 L 2484 -96 L 2402 -103 Q 2377 -106 2369 -106 L 2356 -106 Q 2352 -106 2350 -112.5 Q 2348 -119 2352 -124 Q 2366 -142 2397 -150 Q 2411 -156 2426 -154 L 2467 -147 Z" fill="lightgray"></path>
      </clipPath>
      <path clip-path="url(#make-me-a-hanzi-clip-24)" d="M 2361 -117 L 2419 -128 L 2632 -102 L 2957 -75 L 3042 -91 " fill="none" id="make-me-a-hanzi-animation-24" stroke-dasharray="814 1628" stroke-linecap="round"></path>

</g>
</svg>
